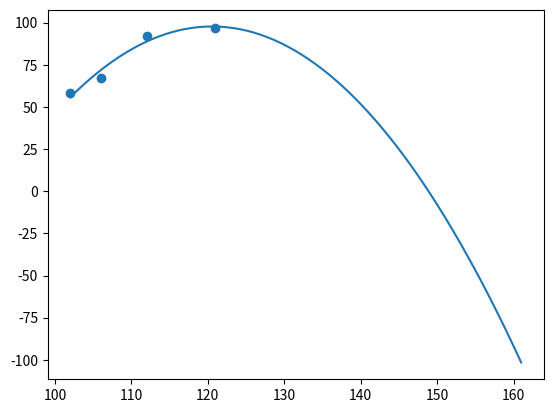

Recreate this plot in Python.
import numpy as np
import matplotlib.pyplot as plt

x = np.array([102,106,112,121])
y = np.array([58,67,92,97])

coeff = np.polyfit(x, y, 2)

curve = np.poly1d(coeff)

x_new = np.linspace(min(x), max(x) + 40, 200)
y_new = curve(x_new)

plt.scatter(x, y)
plt.plot(x_new, y_new)

plt.show()
